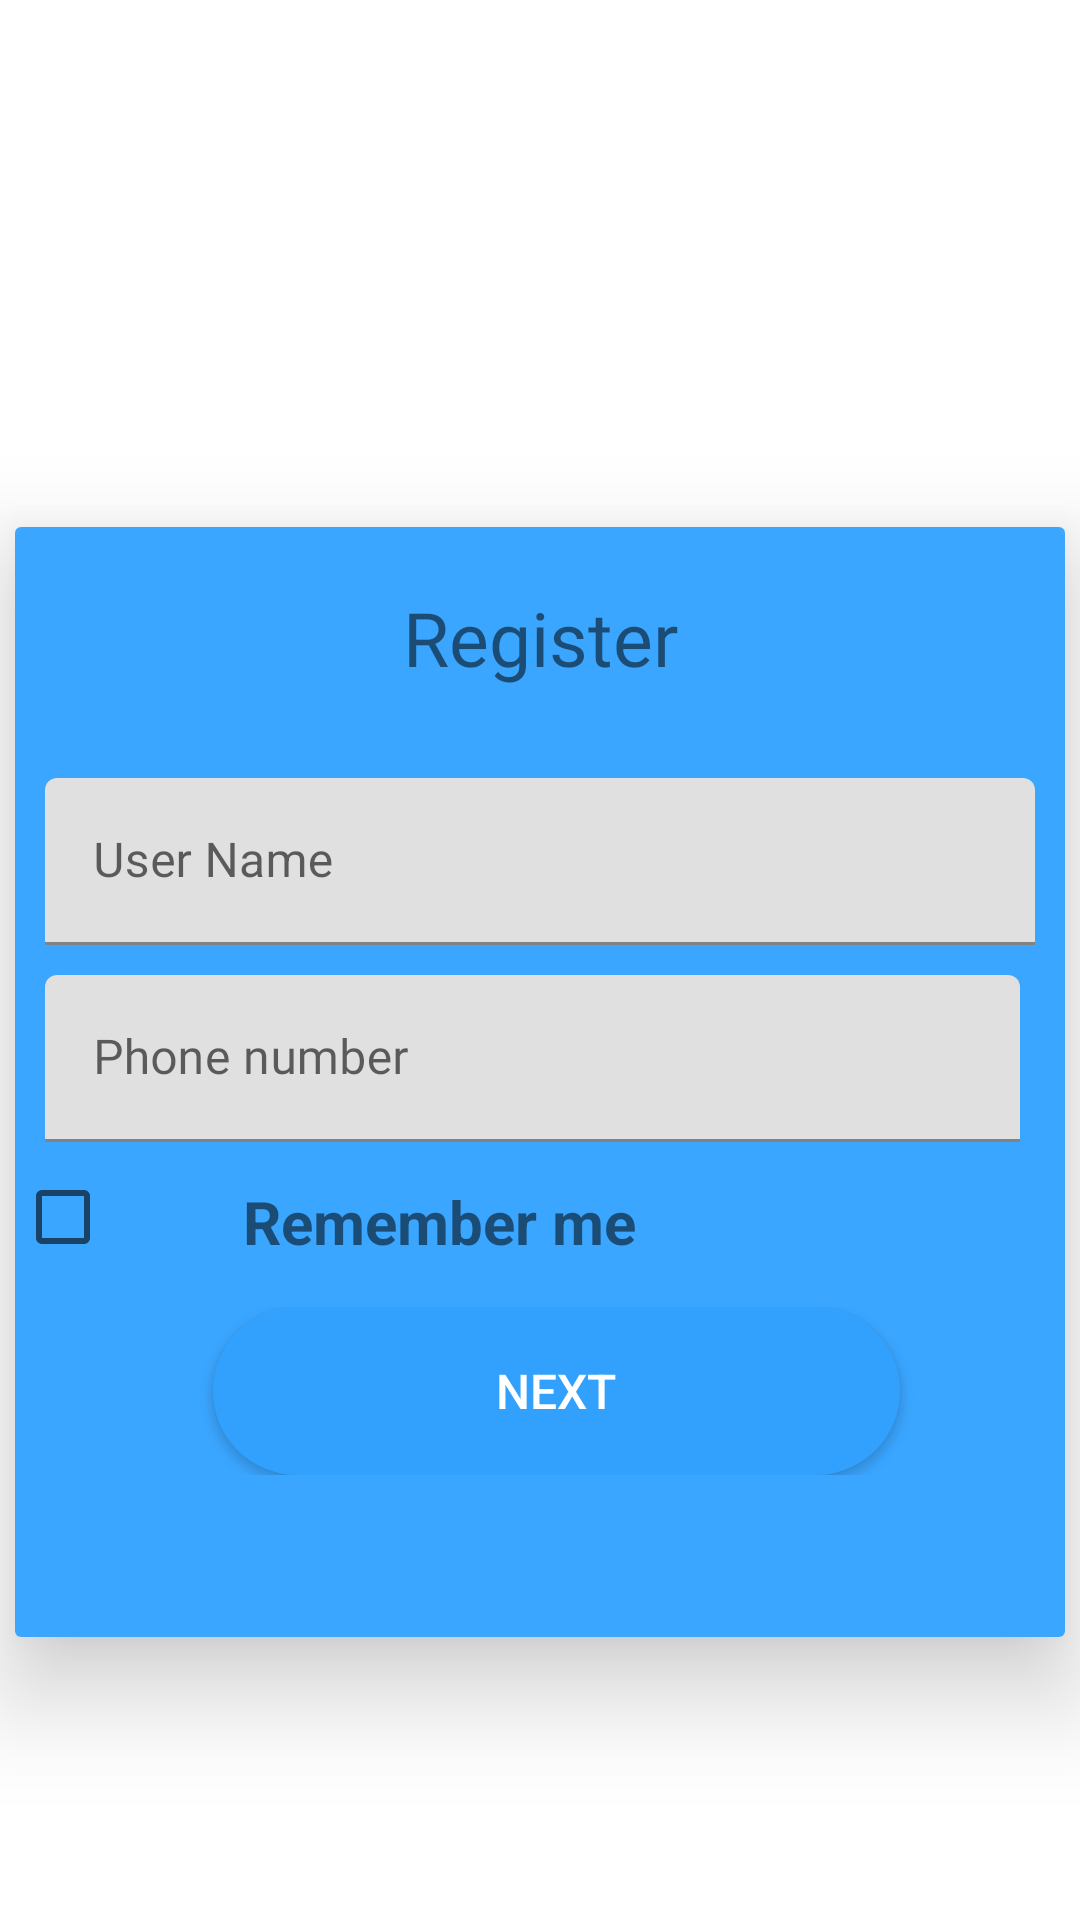

Produce the Android XML layout that renders to this screen, including the resource entries it uses.
<!-- AndroidManifest.xml: application theme Theme.Localkamcom -->
<!-- res/layout/activity_sign_up__login.xml -->
<?xml version="1.0" encoding="utf-8"?>
<androidx.constraintlayout.widget.ConstraintLayout xmlns:android="http://schemas.android.com/apk/res/android"
    xmlns:app="http://schemas.android.com/apk/res-auto"
    xmlns:tools="http://schemas.android.com/tools"
    android:layout_width="match_parent"
    android:layout_height="match_parent"
    tools:context=".SignUp.SignUp_Login">

    <androidx.cardview.widget.CardView
        android:id="@+id/cardView"
        android:layout_width="350dp"
        android:layout_height="370dp"
        app:cardElevation="20dp"
        android:layout_marginTop="120dp"
        app:layout_constraintBottom_toBottomOf="parent"
        app:layout_constraintEnd_toEndOf="parent"
        app:layout_constraintStart_toStartOf="parent"
        app:layout_constraintTop_toTopOf="parent"
        app:layout_constraintVertical_bias="0.37">

        <LinearLayout
            android:layout_width="match_parent"
            android:layout_height="match_parent"
            android:orientation="vertical"
            android:background="@color/colorSecondary">

            <TextView
                android:id="@+id/text_view"
                android:layout_width="match_parent"
                android:layout_height="wrap_content"
                android:layout_marginLeft="20dp"
                android:layout_marginTop="20dp"
                android:layout_marginRight="20dp"
                android:fontFamily="@font/poppinsbold"
                android:text="Register"
                android:gravity="center"
                android:textSize="25sp" />

            <LinearLayout
                android:layout_width="match_parent"
                android:layout_height="wrap_content"
                android:orientation="vertical">

                <com.google.android.material.textfield.TextInputLayout
                    android:layout_width="match_parent"
                    android:layout_height="wrap_content"
                    android:layout_marginLeft="10dp"
                    android:layout_marginTop="30dp"
                    android:layout_marginRight="10dp"
                    android:gravity="center"
                    android:hint="User Name">

                    <com.google.android.material.textfield.TextInputEditText
                        android:layout_width="match_parent"
                        android:layout_height="wrap_content"
                        android:inputType="text"
                        android:ems="2"
                        android:id="@+id/name_text"
                        android:maxLength="40"/>
                </com.google.android.material.textfield.TextInputLayout>

                <com.google.android.material.textfield.TextInputLayout
                    android:layout_width="match_parent"
                    android:layout_height="wrap_content"
                    android:layout_marginTop="10dp"
                    android:layout_marginRight="5dp"
                    android:hint="Phone number">

                    <com.google.android.material.textfield.TextInputEditText
                        android:layout_width="match_parent"
                        android:layout_height="wrap_content"
                        android:inputType="phone"
                        android:ems="10"
                        android:maxLength="10"
                        android:layout_marginLeft="10dp"
                        android:layout_marginRight="10dp"
                        android:digits="0123456789"
                        android:id="@+id/phone_number_text"
                        android:drawableEnd="@drawable/username_right"
                        android:fontFamily="@font/poppinsmedium"
                        android:drawableRight="@drawable/username_right" />
                </com.google.android.material.textfield.TextInputLayout>
<RelativeLayout
    android:layout_width="match_parent"
    android:layout_height="wrap_content">

    <CheckBox
        android:id="@+id/check_ok"
        android:layout_width="50dp"
        android:textColor="@color/black"
        android:layout_height="50dp"/>

    <TextView
        android:id="@+id/check_txt"
        android:layout_width="165dp"
        android:layout_height="37dp"
        android:layout_alignParentTop="true"
        android:layout_alignParentEnd="true"
        android:layout_alignParentRight="true"
        android:layout_marginStart="26dp"
        android:layout_marginLeft="26dp"
        android:layout_marginTop="13dp"
        android:layout_marginEnd="109dp"
        android:layout_marginRight="109dp"
        android:layout_toEndOf="@+id/check_ok"
        android:layout_toRightOf="@+id/check_ok"
        android:text="Remember me"
        android:textSize="20sp"
        android:textStyle="bold" />

</RelativeLayout>

            </LinearLayout>

            <RelativeLayout
                android:layout_width="match_parent"
                android:layout_height="wrap_content"
                android:layout_marginTop="5dp"
                android:orientation="horizontal">

                <Button
                    android:id="@+id/generate_btn"
                    android:layout_width="229dp"
                    android:layout_height="56dp"
                    android:layout_alignParentEnd="true"
                    android:layout_alignParentRight="true"
                    android:layout_gravity="center"
                    android:layout_marginStart="32dp"
                    android:layout_marginEnd="55dp"
                    android:layout_marginRight="55dp"
                    android:background="@drawable/button_submit"
                    android:text="NEXT"
                    android:textAllCaps="false"
                    android:textColor="@android:color/background_light"
                    android:textSize="16sp"
                    android:layout_marginLeft="32dp" />

            </RelativeLayout>

            <ProgressBar
                android:id="@+id/login_progress_bar"
                style="?android:attr/progressBarStyle"
                android:layout_width="33dp"
                android:layout_height="32dp"
                android:layout_gravity="center"
                android:layout_marginEnd="16dp"
                android:layout_marginRight="16dp"
                android:layout_centerInParent="true"
                android:indeterminate="true"
                android:layout_marginTop="5dp"
                android:indeterminateDrawable="@drawable/progress_bg"
                android:progress="0"
                android:visibility="invisible"/>
        </LinearLayout>
    </androidx.cardview.widget.CardView>




    <ImageView
        android:id="@+id/imageView"
        android:layout_width="match_parent"
        android:layout_height="200dp"
        app:layout_constraintEnd_toEndOf="parent"
        app:layout_constraintStart_toStartOf="parent"
        app:layout_constraintTop_toTopOf="parent"
        android:layout_marginTop="10dp"
        app:srcCompat="@drawable/ic_login_back"
        tools:ignore="VectorDrawableCompat" />

</androidx.constraintlayout.widget.ConstraintLayout>
<!-- resources referenced by this layout -->
<resources>
  <color name="black">#FF000000</color>
  <color name="colorSecondary">#F433A2FF</color>
  <!-- drawable button_submit (drawable-v24) -->
  <?xml version="1.0" encoding="utf-8"?>
  <selector xmlns:android="http://schemas.android.com/apk/res/android">
      <item>
          <shape android:shape="rectangle">
              <solid android:color="@color/colorSecondary"/>
              <corners
                  android:radius="50dp"
                  android:bottomRightRadius="50dp"
                  android:topLeftRadius="50dp"/>
          </shape>
      </item>
  </selector>
  <!-- drawable progress_bg (drawable-v24) -->
  <?xml version="1.0" encoding="utf-8"?>
  <rotate xmlns:android="http://schemas.android.com/apk/res/android"
      android:fromDegrees="0"
      android:pivotX="50%"
      android:pivotY="50%"
      android:toDegrees="360">
  
      
      <shape
          android:innerRadiusRatio="3"
          android:shape="ring"
          android:thicknessRatio="8"
          android:useLevel="false">
  
          
          <size
              android:width="76dip"
              android:height="76dip" />
  
          
          <gradient
              android:angle="0"
              android:endColor="@color/purple_selected"
              android:startColor="@color/white"
              android:type="sweep"
              android:useLevel="false" />
      </shape>
  </rotate>
  <style name="Theme.Localkamcom" parent="Theme.MaterialComponents.DayNight.DarkActionBar">
          
          <item name="colorPrimary">@color/purple_500</item>
          <item name="colorPrimaryVariant">@color/purple_700</item>
          <item name="colorOnPrimary">@color/white</item>
          
          <item name="colorSecondary">@color/teal_200</item>
          <item name="colorSecondaryVariant">@color/teal_700</item>
          <item name="colorOnSecondary">@color/black</item>
          
          <item name="android:statusBarColor" tools:targetApi="l">?attr/colorPrimaryVariant</item>
          
      </style>
  <color name="purple_selected">#673AB7</color>
  <color name="white">#FFFFFFFF</color>
  <color name="purple_500">#FF6200EE</color>
  <color name="purple_700">#FF3700B3</color>
  <color name="teal_200">#FF03DAC5</color>
  <color name="teal_700">#FF018786</color>
</resources>
